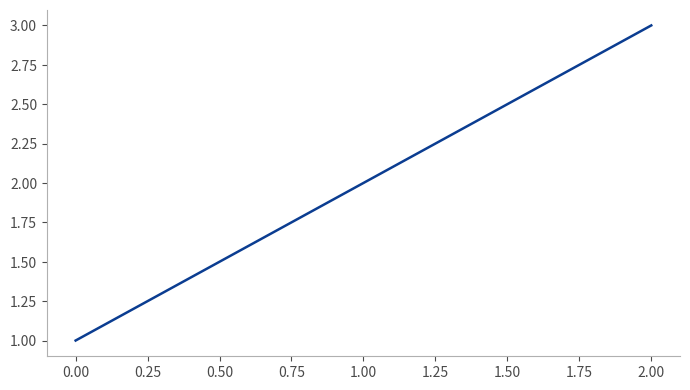

Write Python code to recreate this figure.
#!/usr/bin/env python3
"""
Générateur de charts Tufte-compliant (data-ink ratio strict).
Usage: python chart_generator.py kind=line data=1,2,3 out=chart.png
"""
import sys
from pathlib import Path

PRIMARY = "#0B3D91"
ACCENT = "#E63946"

def tufte_style(ax):
    for spine in ["top", "right"]:
        ax.spines[spine].set_visible(False)
    ax.spines["left"].set_color("#B0B0B0")
    ax.spines["bottom"].set_color("#B0B0B0")
    ax.tick_params(colors="#4A4A4A")
    ax.grid(False)
    ax.set_facecolor("white")

def make_chart(kind: str, data: list[float], out: Path, title: str = ""):
    import matplotlib
    matplotlib.use("Agg")
    import matplotlib.pyplot as plt
    fig, ax = plt.subplots(figsize=(7, 4), dpi=300)
    if kind == "line":
        ax.plot(data, color=PRIMARY, linewidth=1.8)
    elif kind == "bar":
        ax.bar(range(len(data)), data, color=PRIMARY, edgecolor="none")
    else:
        ax.plot(data, color=PRIMARY)
    if title:
        ax.set_title(title, fontsize=11, color="#1A1A1A", loc="left", pad=12)
    tufte_style(ax)
    fig.tight_layout()
    fig.savefig(out, dpi=300, bbox_inches="tight")
    plt.close(fig)

def main():
    args = dict(a.split("=", 1) for a in sys.argv[1:] if "=" in a)
    kind = args.get("kind", "line")
    data = [float(x) for x in args.get("data", "1,2,3").split(",")]
    out = Path(args.get("out", "chart.png"))
    title = args.get("title", "")
    make_chart(kind, data, out, title)
    print(f"[OK] {out}")

if __name__ == "__main__":
    main()
